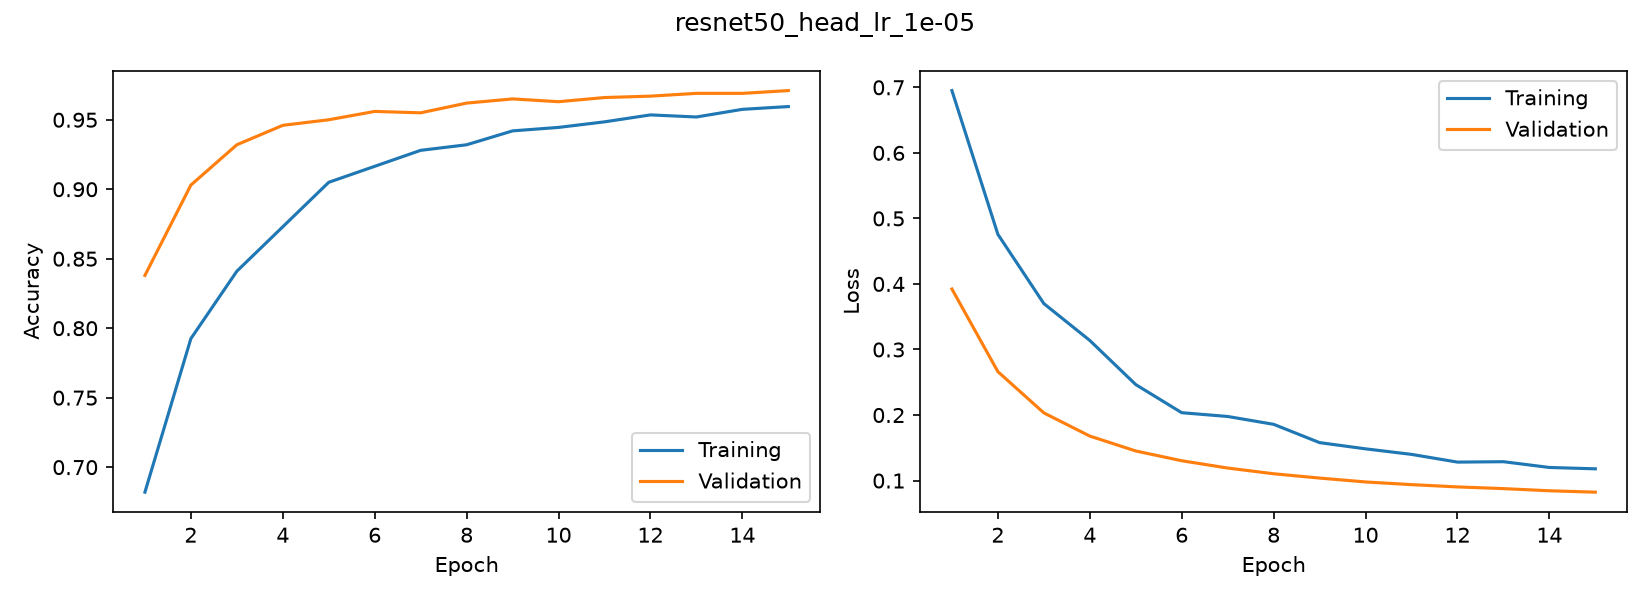

Data behind this chart, as committed beside it:
accuracy, loss, val_accuracy, val_loss
0.682, 0.695, 0.838, 0.3923
0.7925, 0.4757, 0.903, 0.2662
0.841, 0.37, 0.932, 0.2033
0.873, 0.3138, 0.946, 0.1679
0.905, 0.2465, 0.95, 0.1452
0.9165, 0.2036, 0.956, 0.1303
0.928, 0.1978, 0.955, 0.1191
0.932, 0.1858, 0.962, 0.1104
0.942, 0.1579, 0.965, 0.1038
0.9445, 0.1484, 0.963, 0.09791
0.9485, 0.14, 0.966, 0.09382
0.9535, 0.1282, 0.967, 0.09033
0.952, 0.1288, 0.969, 0.08774
0.9575, 0.12, 0.969, 0.08445
0.9595, 0.1179, 0.971, 0.08232
